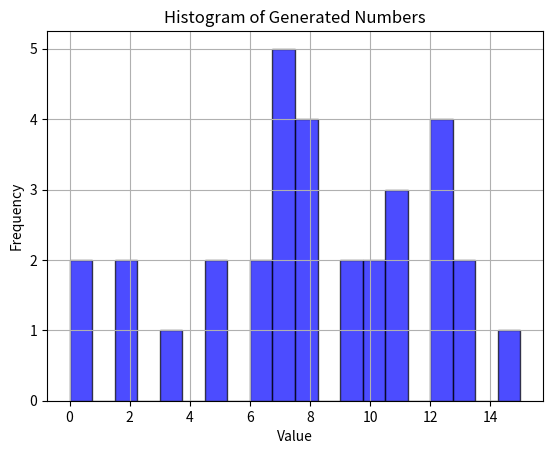

This figure's Python source:
import numpy as np

list_of_terms = ['plains', 'hilly', 'smooth mountains', 'jagged mountains', 'islands', 'plateaus', 'archipelago']
valuenoise_params = ['frequency', 'lacunarity', 'octaves']
distribution_params = ['num_modes', 'centre', 'spread', 'skew', 'kurtosis']
import matplotlib.pyplot as plt

#todo:
#come up with some more terrain descriptors you think might fit unique types of distributions
#match the descriptors to a range of distrubution and value noise params
#check the appearance of the terrain generated to see if it matches/ is different enough

#depending on the input descriptor, create a distribtuion (28 numbers) using a random value in the range of each of the 
#param ranges


from scipy.stats import skewnorm, t, uniform, gamma

from scipy.stats import pearson3


def generate_data(num_modes, centres, spreads, skews, kurtoses, weights=None, n_samples=20, data_range=(0, 256)):
    if weights is None:
        weights = np.ones(num_modes) / num_modes  # Equal weights if not provided
    else:
        weights = np.array(weights)
        weights /= np.sum(weights)  # Normalize weights to ensure they sum up to 1
    
    all_data = []
    for i in range(num_modes):
        # Generate Pearson Type III (gamma) distribution for each mode
        mode_data = pearson3.rvs(skews[i], loc=centres[i], scale=spreads[i], size=n_samples)
        
        # Add mode data to the list, scaled by its weight
        all_data.append(weights[i] * mode_data)
    
    # Combine all modes
    combined_data = np.sum(all_data, axis=0)
    
    # Scale the combined data to fit within the desired range
    combined_data -= combined_data.min()  # Shift data to be positive
    
    # Calculate scaling factor to make the sum of combined_data equal to 256
    scaling_factor = 256 / np.sum(combined_data)
    
    # Apply the scaling factor and round to the nearest integer
    combined_data = np.round(combined_data * scaling_factor).astype(int)
    
    # Clip the data to ensure it falls within the specified range
    combined_data = np.clip(combined_data, data_range[0], data_range[1])

    while sum(combined_data) < 256:
        combined_data[0] += 1
    
    while sum(combined_data) > 256:
        for i in range (0, n_samples):
            if combined_data[i] > 0:
                combined_data[i] -= 1
                break


    
    return combined_data

# def generate_data(num_modes, centres, spreads, skews, kurtoses, weights=None, n_samples=20, data_range=(0, 256)):
#     if weights is None:
#         weights = [1] * num_modes  # Equal weights if not provided
    
#     # Normalize weights to ensure they sum up to 1
#     weights = np.array(weights)
#     weights /= np.sum(weights)
    
#     data = np.zeros(n_samples)
#     for i in range(num_modes):
#         # Generate base normal distribution for each mode
#        # mode_data = np.random.gamma(centres[i], spreads[i], size=(n_samples))

#         shape = centres[i] / spreads[i]  # Shape parameter for Gamma distribution
#         scale = spreads[i]  # Scale parameter for Gamma distribution
#         mode_data = gamma.rvs(shape, scale=scale, size=n_samples)
        
#         # Adjust skewness
#         mode_data = skewnorm.rvs(skews[i], loc=mode_data.mean(), scale=mode_data.std(), size=n_samples)
        
#         # Adjust kurtosis indirectly by varying degrees of freedom
#         if kurtoses[i] > 0:
#             degrees_of_freedom = 2 / (kurtoses[i] + 1)  # Convert kurtosis to degrees of freedom
#         else:
#             degrees_of_freedom = 100  # High degrees of freedom for non-skew-t distributions
        
#         # Generate t-distributed data
#         #mode_data = t.rvs(df=degrees_of_freedom, loc=mode_data.mean(), scale=mode_data.std(), size=n_samples)


#         mode_data = mode_data - np.min(mode_data)

#         shape = max(kurtoses[i] + 1, 0.1)  # Shape parameter for Gamma distribution
#         scale = max(mode_data.std(), 0.1)  # Scale parameter for Gamma distribution
#         gamma_data = gamma.rvs(shape, loc=0, scale=scale, size=n_samples)
        
#         # Ensure all generated numbers are positive
#         gamma_data = gamma_data - np.min(gamma_data)
        
#         # Add mode to overall data with weight
#         data += weights[i] * gamma_data

#         #min_value = np.Infinity
#         #for d in mode_data:
#         #    if d < min_value:
#         #        min_value = d
#         #mode_data = [x+min_value for x in mode_data]
        
#         # # Add mode to overall data with weight
#         # data += mode_data
    
#     # Calculate scaling factor to make the sum of rounded numbers equal to 256
#     scaling_factor = (data_range[1] - data_range[0]) / np.sum(np.round(data))
    
#     # Scale the data by the calculated factor and round to the nearest integer
#     data = np.round(data * scaling_factor).astype(int)
    
#     # Clip the data to ensure it falls within the specified range
#     data = np.clip(data, data_range[0], data_range[1])
    
#     return data

# Example usage
distribution_params = {
    'num_modes': 2,         # Number of modes
    'centres': [5, 20.0],    # Means or centres of the distributions
    'spreads': [5.0, 5.0],      # Spreads or standard deviations of the distributions
    'skews': [0.0, 0.0],        # Skewnesses of the distributions
    'kurtoses': [0.0, 0.0],     # Kurtoses of the distributions
    'weights': [50.0, 50.0],   # Weights of the distributions
}

distribution_params = {
    'num_modes': 1,         # Number of modes
    'centres': [2.0],    # Means or centres of the distributions
    'spreads': [20.0],      # Spreads or standard deviations of the distributions
    'skews': [5.0],        # Skewnesses of the distributions
    'kurtoses': [0.0],     # Kurtoses of the distributions
    'weights': [100.0],   # Weights of the distributions
}

distribution_params_plateau = {
    'num_modes': 1,
    'centres': [8.0], # Mean elevation of the plateau
    'spreads': [1.0], # Low variation in elevation
    'skews': [-2], # Skewness
    'kurtoses': [8.0], # Kurtosis
    'weights': [100.0], # Equal weight for the plateau
}

distribution_params_mountainous = {
    'num_modes': 2,
    'centres': [5.0, 100.0],
    'spreads': [1.0, 2.0],
    'skews': [0.0, -10.0],  # More skewed towards higher elevations
    'kurtoses': [0.0, 0.0],
    'weights': [60.0, 40.0],  # More weight towards higher elevations
}

distribution_params_hilly = {
    'num_modes': 4,
    'centres': [2, 4, 6, 8],
    'spreads': [5,5,5,5],
    'skews': [-1,-1,-1,-1],  
    'kurtoses': [5,5,5,5],
    'weights': [0.1,0.1,0.4,0.4],  
}

distribution_params_arch = {
    'num_modes': 2,
    'centres': [0.0, 10.0],
    'spreads': [1.0, 2.0],
    'skews': [5.0, 0],  # More skewed towards higher elevations
    'kurtoses': [5.0, 5.0],
    'weights': [1.0, 4.0],  # More weight towards higher elevations
}

distribution_params_plains = {
    'num_modes': 1,
    'centres': [10.0],
    'spreads': [1.0],
    'skews': [0.0],  # More skewed towards higher elevations
    'kurtoses': [5.0],
    'weights': [1.0],  # More weight towards higher elevations
}




data = generate_data(**distribution_params_plains, n_samples=32, data_range=(0, 256))
print(*data , sep=", ")
# Plot histogram
plt.hist(data, bins=20, alpha=0.7, color='blue', edgecolor='black')
plt.title('Histogram of Generated Numbers')
plt.xlabel('Value')
plt.ylabel('Frequency')
plt.grid(True)
plt.show()